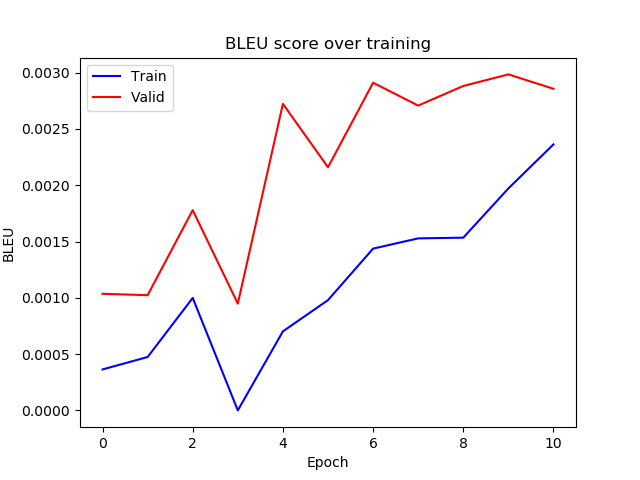

Source data for this figure (header and first rows):
epoch, train_bleu, valid_bleu
0, 0.0003641, 0.001036
1, 0.0004744, 0.001024
2, 0.0009992, 0.001779
3, 2.312693263812752e-07, 0.0009486
4, 0.0007022, 0.002723
5, 0.0009798, 0.00216
6, 0.001437, 0.002911
7, 0.001528, 0.002708
8, 0.001535, 0.002882
9, 0.001972, 0.002985
10, 0.002363, 0.002857
